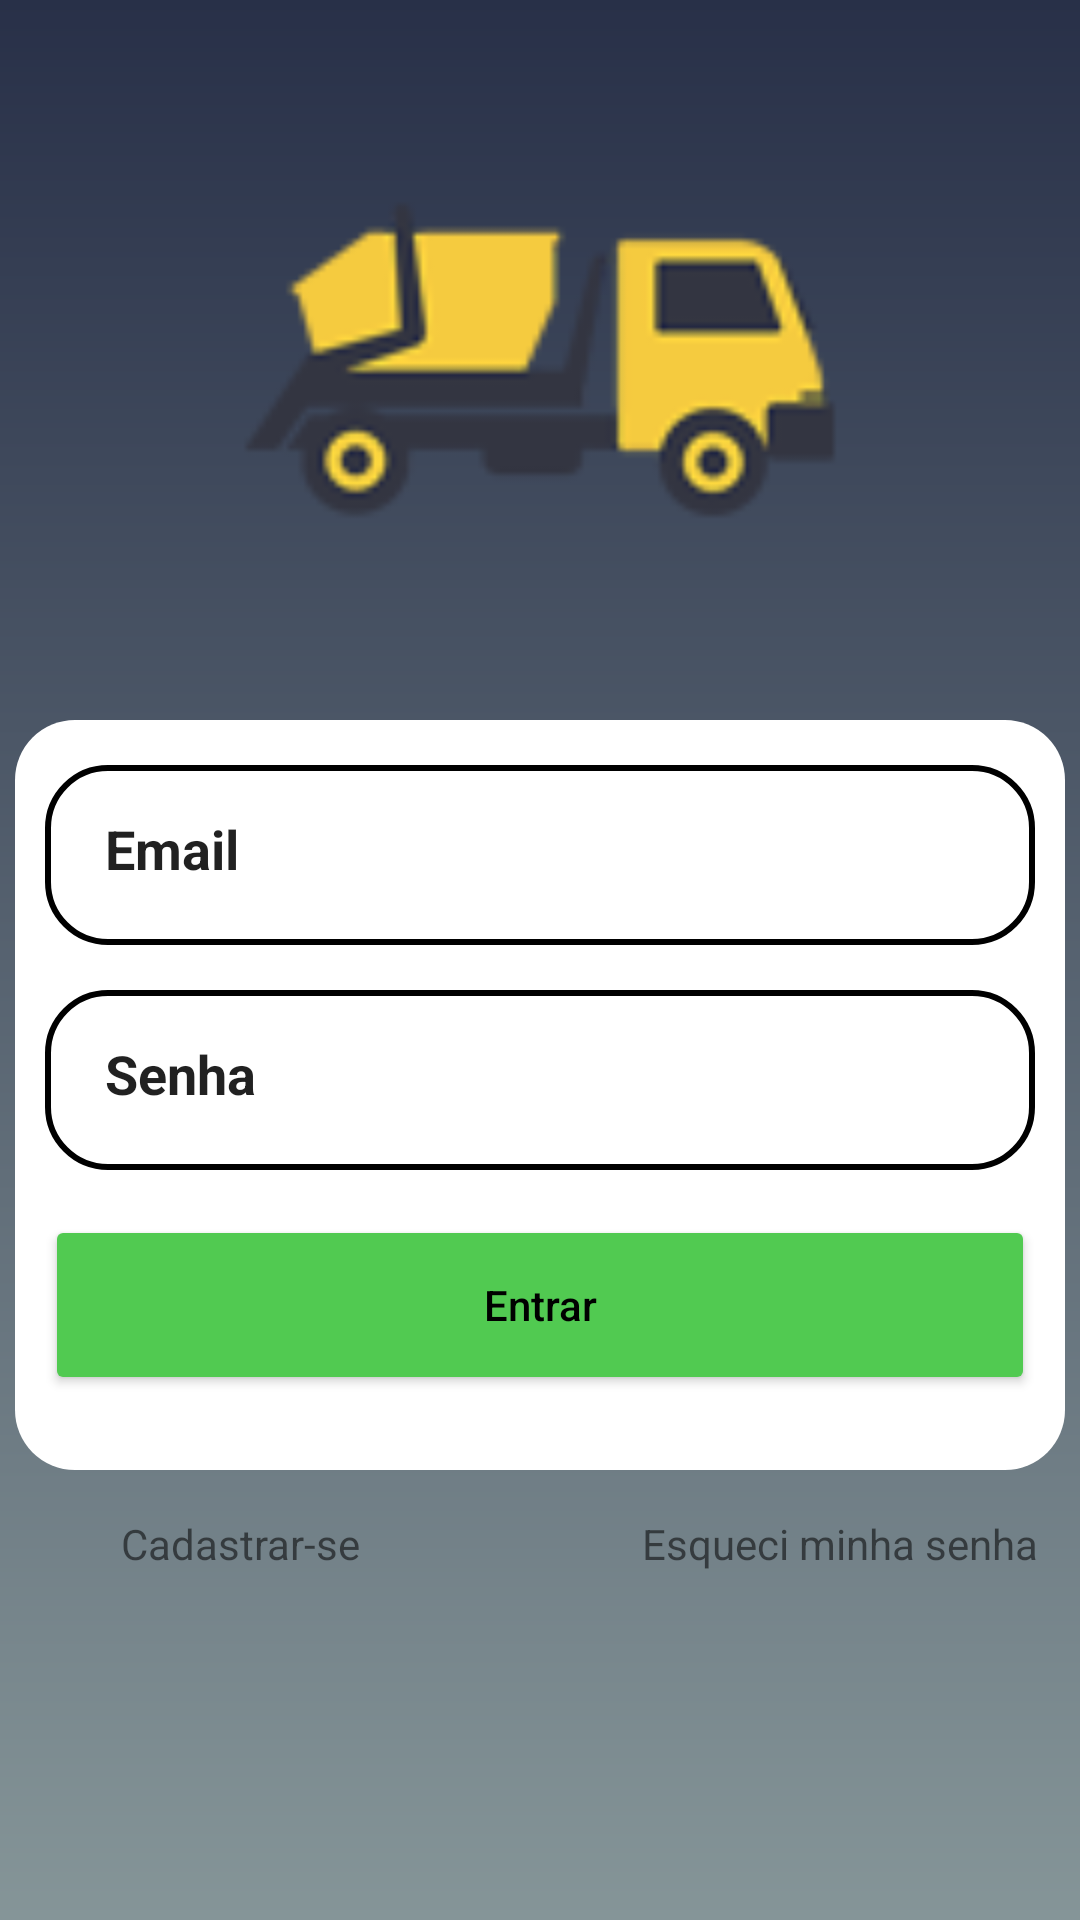

Write the Android layout XML for this screen, with the resource values it uses.
<!-- AndroidManifest.xml: application theme Theme.Caçambas -->
<!-- res/layout/activity_login.xml -->
<?xml version="1.0" encoding="utf-8"?>
<androidx.constraintlayout.widget.ConstraintLayout xmlns:android="http://schemas.android.com/apk/res/android"
    android:layout_width="match_parent"
    android:layout_height="match_parent"
    xmlns:app="http://schemas.android.com/apk/res-auto"
    xmlns:tools="http://schemas.android.com/tools"
    android:background="@drawable/background_main"
    tools:context=".Activity.Login_Activity">

    <ImageView
        android:id="@+id/logo"
        android:layout_width="200dp"
        android:layout_height="200dp"
        app:layout_constraintStart_toStartOf="parent"
        app:layout_constraintEnd_toEndOf="parent"
        app:layout_constraintTop_toTopOf="parent"
        android:src="@drawable/logo_cacamba"
        android:layout_marginTop="20dp"/>

    <View
        android:id="@id/container"
        android:layout_width="350dp"
        android:layout_height="250dp"
        android:background="@drawable/container_componets"
        app:layout_constraintStart_toStartOf="parent"
        app:layout_constraintEnd_toEndOf="parent"
        android:layout_marginTop="20dp"
        app:layout_constraintTop_toBottomOf="@id/logo"/>

    <EditText
        android:id="@+id/user_text"
        style="@style/edit_tex"
        android:text="Email"
        android:drawableRight="@drawable/ic_mail"
        android:layout_width="330dp"
        android:layout_height="60dp"
        android:textStyle="bold"
        app:layout_constraintStart_toStartOf="@id/container"
        app:layout_constraintEnd_toEndOf="@id/container"
        app:layout_constraintTop_toTopOf="@id/container"/>

    <EditText
        android:id="@+id/password_text"
        style="@style/edit_tex"
        android:text="Senha"
        android:textStyle="bold"
        android:drawableRight="@drawable/ic_password"
        android:layout_width="330dp"
        android:layout_height="60dp"
        app:layout_constraintStart_toStartOf="@id/container"
        app:layout_constraintEnd_toEndOf="@id/container"
        app:layout_constraintTop_toBottomOf="@id/user_text"/>

    <Button
        android:id="@+id/btnEntrar"
        android:layout_marginTop="15dp"
        android:text="Entrar"
        android:textAllCaps="false"
        android:textColor="@color/black"
        android:backgroundTint="#51CA51"
        android:layout_width="330dp"
        android:layout_height="60dp"
        app:layout_constraintEnd_toEndOf="@id/container"
        app:layout_constraintStart_toStartOf="@id/container"
        app:layout_constraintTop_toBottomOf="@id/password_text"/>

    <TextView
        android:layout_width="150dp"
        android:layout_height="wrap_content"
        android:id="@+id/text_cadastro"
        android:layout_marginTop="15dp"
        android:text="Cadastrar-se"
        android:gravity="center"
        app:layout_constraintTop_toBottomOf="@id/container"
        app:layout_constraintStart_toStartOf="@id/container"
        />

    <TextView
        android:layout_width="150dp"
        android:layout_height="wrap_content"
        android:id="@+id/text_esquec"
        android:layout_marginTop="15dp"
        android:text="Esqueci minha senha"
        android:gravity="center"
        app:layout_constraintTop_toBottomOf="@id/container"
        app:layout_constraintEnd_toEndOf="@id/container"
        />
</androidx.constraintlayout.widget.ConstraintLayout>
<!-- resources referenced by this layout -->
<resources>
  <color name="black">#FF000000</color>
  <!-- drawable background_main (drawable) -->
  <?xml version="1.0" encoding="utf-8"?>
  <shape xmlns:android="http://schemas.android.com/apk/res/android">
  
      <gradient
          android:angle="270"
          android:startColor="@color/titanium1"
          android:endColor="@color/titanium2"
          />
  </shape>
  <!-- drawable container_componets (drawable) -->
  <?xml version="1.0" encoding="utf-8"?>
  <shape xmlns:android="http://schemas.android.com/apk/res/android">
      <solid
          android:color="@color/white"
          />
      <corners
          android:radius="20dp"/>
  </shape>
  <!-- drawable logo_cacamba: png bitmap (drawable, 6336 bytes) -->
  <style name="edit_tex">
          <item name="android:layout_height">wrap_content</item>
          <item name="android:layout_width">match_parent</item>
          <item name="android:background">@drawable/login_input</item>
          <item name="android:padding">20dp</item>
          <item name="android:layout_marginLeft">40dp</item>
          <item name="android:layout_marginRight">40dp</item>
          <item name="android:layout_marginTop">15dp</item>
      </style>
  <style name="Theme.Caçambas" parent="Theme.MaterialComponents.DayNight.DarkActionBar">
          
          <item name="colorPrimary">@color/purple_500</item>
          <item name="colorPrimaryVariant">@color/purple_700</item>
          <item name="colorOnPrimary">@color/white</item>
          
          <item name="colorSecondary">@color/teal_200</item>
          <item name="colorSecondaryVariant">@color/teal_700</item>
          <item name="colorOnSecondary">@color/black</item>
          
          <item name="android:statusBarColor" tools:targetApi="l">?attr/colorPrimaryVariant</item>
          
      </style>
  <color name="titanium1">#283048</color>
  <color name="titanium2">#859598</color>
  <color name="white">#FFFFFFFF</color>
  <!-- drawable login_input (drawable) -->
  <?xml version="1.0" encoding="utf-8"?>
  <shape xmlns:android="http://schemas.android.com/apk/res/android">
  
      <solid android:color="@color/white"/>
      <stroke android:color="@color/black"
          android:width="2dp"/>
      <corners android:radius="20dp"/>
  </shape>
  <color name="purple_500">#FF6200EE</color>
  <color name="purple_700">#FF3700B3</color>
  <color name="teal_200">#FF03DAC5</color>
  <color name="teal_700">#00796B</color>
</resources>
